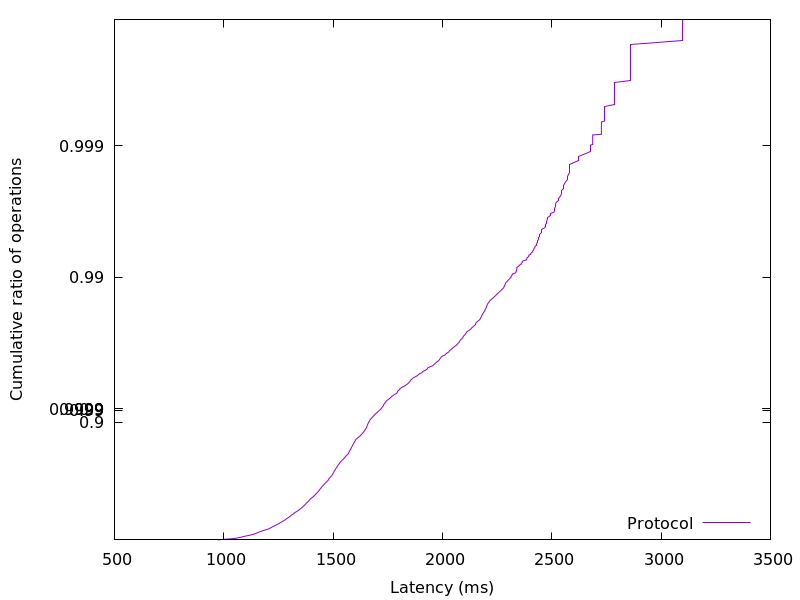

The table this chart was drawn from, first rows:
972.8768, 0.01
1001, 0.02
1035, 0.03
1058, 0.04
1071, 0.05
1083, 0.06
1094, 0.07
1108, 0.08
1121, 0.09
1132, 0.1
1141, 0.11
1150, 0.12
1157, 0.13
1164, 0.14
1173, 0.15
1182, 0.16
1192, 0.17
1201, 0.18
1210, 0.19
1215, 0.2
1221, 0.21
1229, 0.22
1235, 0.23
1241, 0.24
1248, 0.25
1255, 0.26
1260, 0.27
1267, 0.28
1273, 0.29
1279, 0.3
1284, 0.31
1289, 0.32
1295, 0.33
1300, 0.34
1306, 0.35
1310, 0.36
1318, 0.37
1322, 0.38
1328, 0.39
1335, 0.4
1342, 0.41
1347, 0.42
1353, 0.43
1358, 0.44
1363, 0.45
1369, 0.46
1374, 0.47
1377, 0.48
1384, 0.49
1389, 0.5
1393, 0.51
1398, 0.52
1405, 0.53
1412, 0.54
1418, 0.55
1423, 0.56
1429, 0.57
1435, 0.58
1439, 0.59
1444, 0.6
1449, 0.61
... 298 more rows
